3-way image classification set "Private" from GitHub (Slade-99/Deep_Learning); label vocabulary: abnormal, normal, pneumonia.

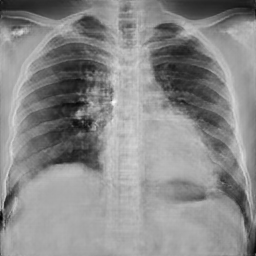
Label: abnormal

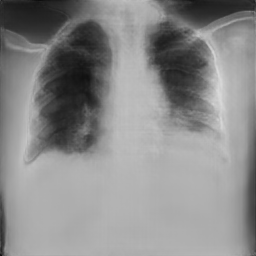
Label: pneumonia

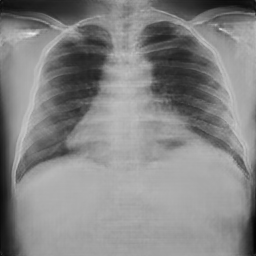
Label: normal

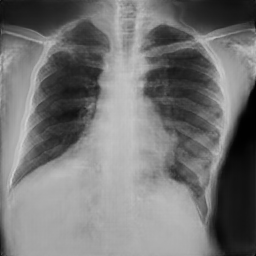
Label: normal

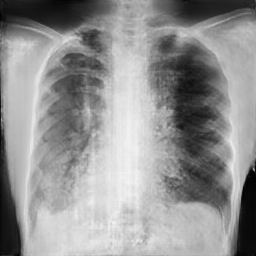
Label: pneumonia

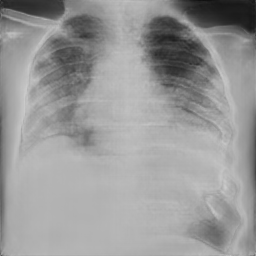
Label: pneumonia
